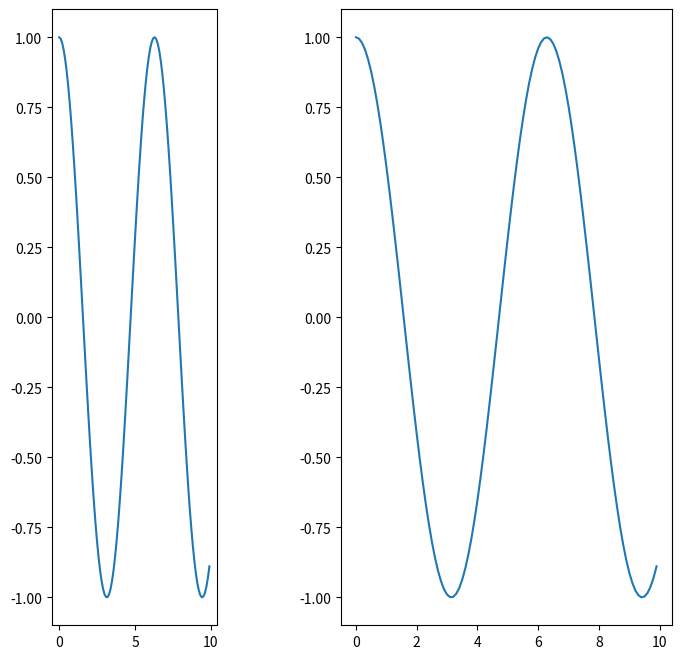

The matplotlib source for this figure:
import matplotlib.pyplot as plt
from matplotlib import gridspec
import numpy as np
 
# create a figure
fig = plt.figure()
# to change size of subplot's
# set height of each subplot as 8
fig.set_figheight(8)
 
# set width of each subplot as 8
fig.set_figwidth(8)
 
# create grid for different subplots
spec = gridspec.GridSpec(ncols=2, nrows=1,
                         width_ratios=[1, 2], wspace=0.5)

 # initializing x,y axis value
x = np.arange(0, 10, 0.1)
y = np.cos(x)

ax0 = fig.add_subplot(spec[0])
ax0.plot(x, y)
 
# ax1 will take 0th position in
# geometry(Grid we created for subplots),
# as we defined the position as "spec[1]"
ax1 = fig.add_subplot(spec[1])
ax1.plot(x, y)

plt.show()